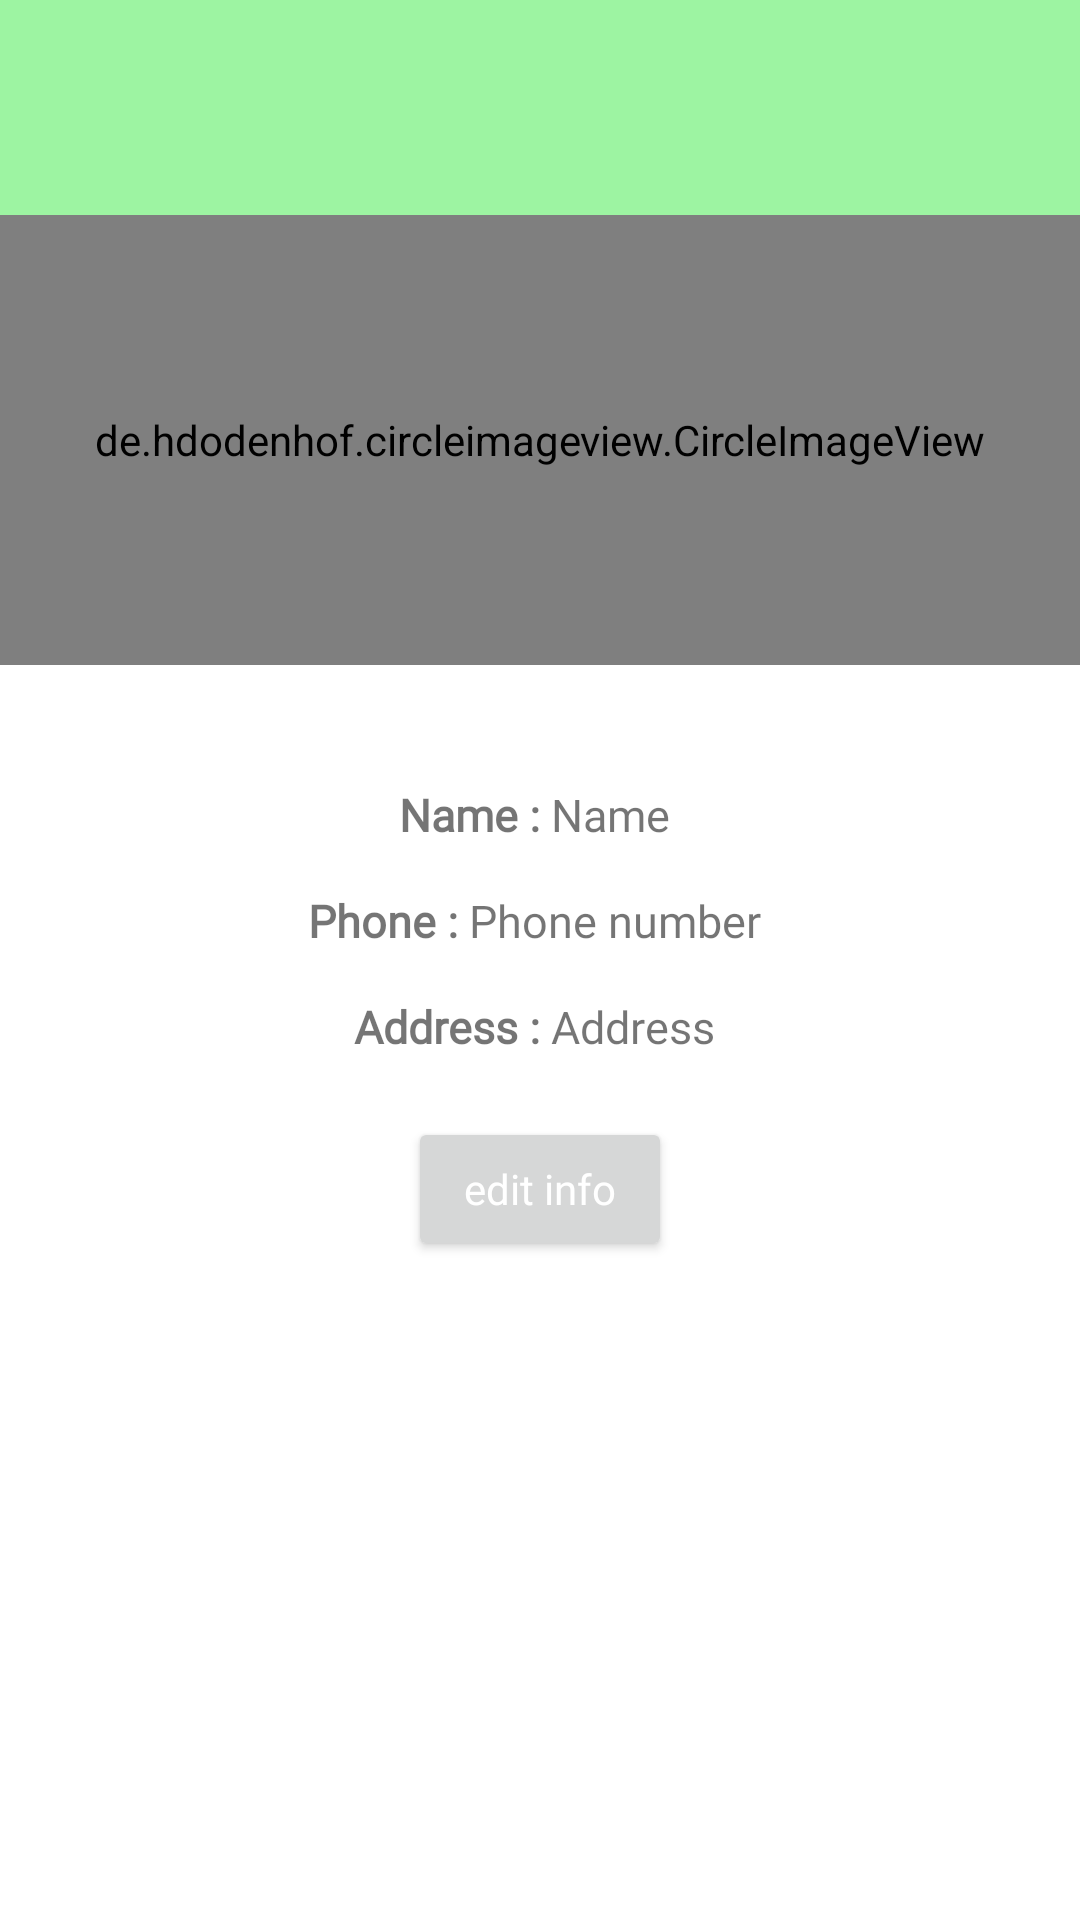

This screen was rendered from an Android layout file. Write that file and the resources it references.
<!-- AndroidManifest.xml: application theme AppTheme -->
<!-- res/layout/activity_profile_.xml -->
<?xml version="1.0" encoding="utf-8"?>
<androidx.constraintlayout.widget.ConstraintLayout
    xmlns:android="http://schemas.android.com/apk/res/android"
    xmlns:app="http://schemas.android.com/apk/res-auto"
    xmlns:tools="http://schemas.android.com/tools"
    android:layout_width="match_parent"
    android:layout_height="match_parent"
    android:orientation="vertical"
    tools:context=".person.Profile_Activity">

    <FrameLayout
        android:id="@+id/frameLayout"
        android:layout_width="match_parent"
        android:layout_height="150dp"
        android:layout_gravity="center"
        android:background="@color/green"
        tools:ignore="MissingConstraints">

    </FrameLayout>

    <ImageView
        android:id="@+id/changeImage"
        android:layout_width="50dp"
        android:layout_height="50dp"
        android:src="@drawable/ic_camera_alt_black_24dp"
        app:layout_constraintBottom_toBottomOf="parent"
        app:layout_constraintEnd_toEndOf="parent"
        app:layout_constraintHorizontal_bias="0.778"
        app:layout_constraintStart_toStartOf="parent"
        app:layout_constraintTop_toTopOf="parent"
        app:layout_constraintVertical_bias="0.271"
        tools:ignore="MissingConstraints"/>

    <de.hdodenhof.circleimageview.CircleImageView
        android:id="@+id/profile_pic"
        android:layout_width="match_parent"
        android:layout_height="150dp"
        android:src="@drawable/avatar"
        app:layout_constraintBottom_toBottomOf="parent"
        app:layout_constraintTop_toTopOf="parent"
        app:layout_constraintVertical_bias="0.146"
        tools:ignore="MissingConstraints"
        tools:layout_editor_absoluteX="0dp"/>

    <LinearLayout
        android:id="@+id/linearLayout"
        android:layout_width="match_parent"
        android:layout_height="wrap_content"
        android:gravity="center_horizontal"
        android:orientation="vertical"
        app:layout_constraintBottom_toBottomOf="parent"
        app:layout_constraintTop_toTopOf="@+id/profile_pic"
        app:layout_constraintVertical_bias="0.436"
        tools:ignore="MissingConstraints"
        tools:layout_editor_absoluteX="0dp">

        <LinearLayout
            android:layout_marginTop="20dp"
            android:layout_width="match_parent"
            android:layout_height="wrap_content"
            android:gravity="center"
            android:orientation="horizontal">

            <TextView
                android:layout_width="wrap_content"
                android:layout_height="wrap_content"
                android:text="Name : "
                android:fontFamily="@font/geo"
                android:textSize="15dp"
                android:textStyle="bold"/>

            <TextView
                android:id="@+id/info_name"
                android:fontFamily="@font/geo"
                android:layout_width="wrap_content"
                android:layout_height="wrap_content"
                android:text="Name "
                android:textSize="15dp"/>
        </LinearLayout>

        <LinearLayout
            android:layout_width="match_parent"
            android:layout_height="wrap_content"
            android:layout_marginTop="15dp"
            android:gravity="center"
            android:orientation="horizontal">

            <TextView
                android:layout_width="wrap_content"
                android:layout_height="wrap_content"
                android:text="Phone : "
                android:fontFamily="@font/geo"
                android:textSize="15dp"
                android:textStyle="bold"/>

            <TextView
                android:id="@+id/info_phone"
                android:fontFamily="@font/geo"
                android:layout_width="wrap_content"
                android:layout_height="wrap_content"
                android:text="Phone number "
                android:textSize="15dp"/>
        </LinearLayout>

        <LinearLayout
            android:layout_width="match_parent"
            android:layout_height="wrap_content"
            android:layout_marginTop="15dp"
            android:gravity="center"
            android:orientation="horizontal">

            <TextView
                android:layout_width="wrap_content"
                android:layout_height="wrap_content"
                android:text="Address : "
                android:fontFamily="@font/geo"
                android:textSize="15dp"
                android:textStyle="bold"/>

            <TextView
                android:id="@+id/info_address"
                android:fontFamily="@font/geo"
                android:layout_width="wrap_content"
                android:layout_height="wrap_content"
                android:text="Address "
                android:textSize="15dp"/>
        </LinearLayout>



        <Button
            android:id="@+id/editBtn"
            android:layout_width="wrap_content"
            android:layout_height="wrap_content"
            android:layout_gravity="center"
            android:layout_marginTop="20dp"
            android:fontFamily="@font/geo"
            android:textAllCaps="false"
            android:text="edit info"
            android:textColor="#fff"/>

    </LinearLayout>


</androidx.constraintlayout.widget.ConstraintLayout>
<!-- resources referenced by this layout -->
<resources>
  <color name="green">#9DF4A2</color>
  <style name="AppTheme" parent="Theme.MaterialComponents.Light.NoActionBar">
          
          <item name="colorPrimary">#000</item>
          <item name="colorPrimaryDark">#000</item>
          <item name="colorAccent">@color/green</item>
      </style>
</resources>
